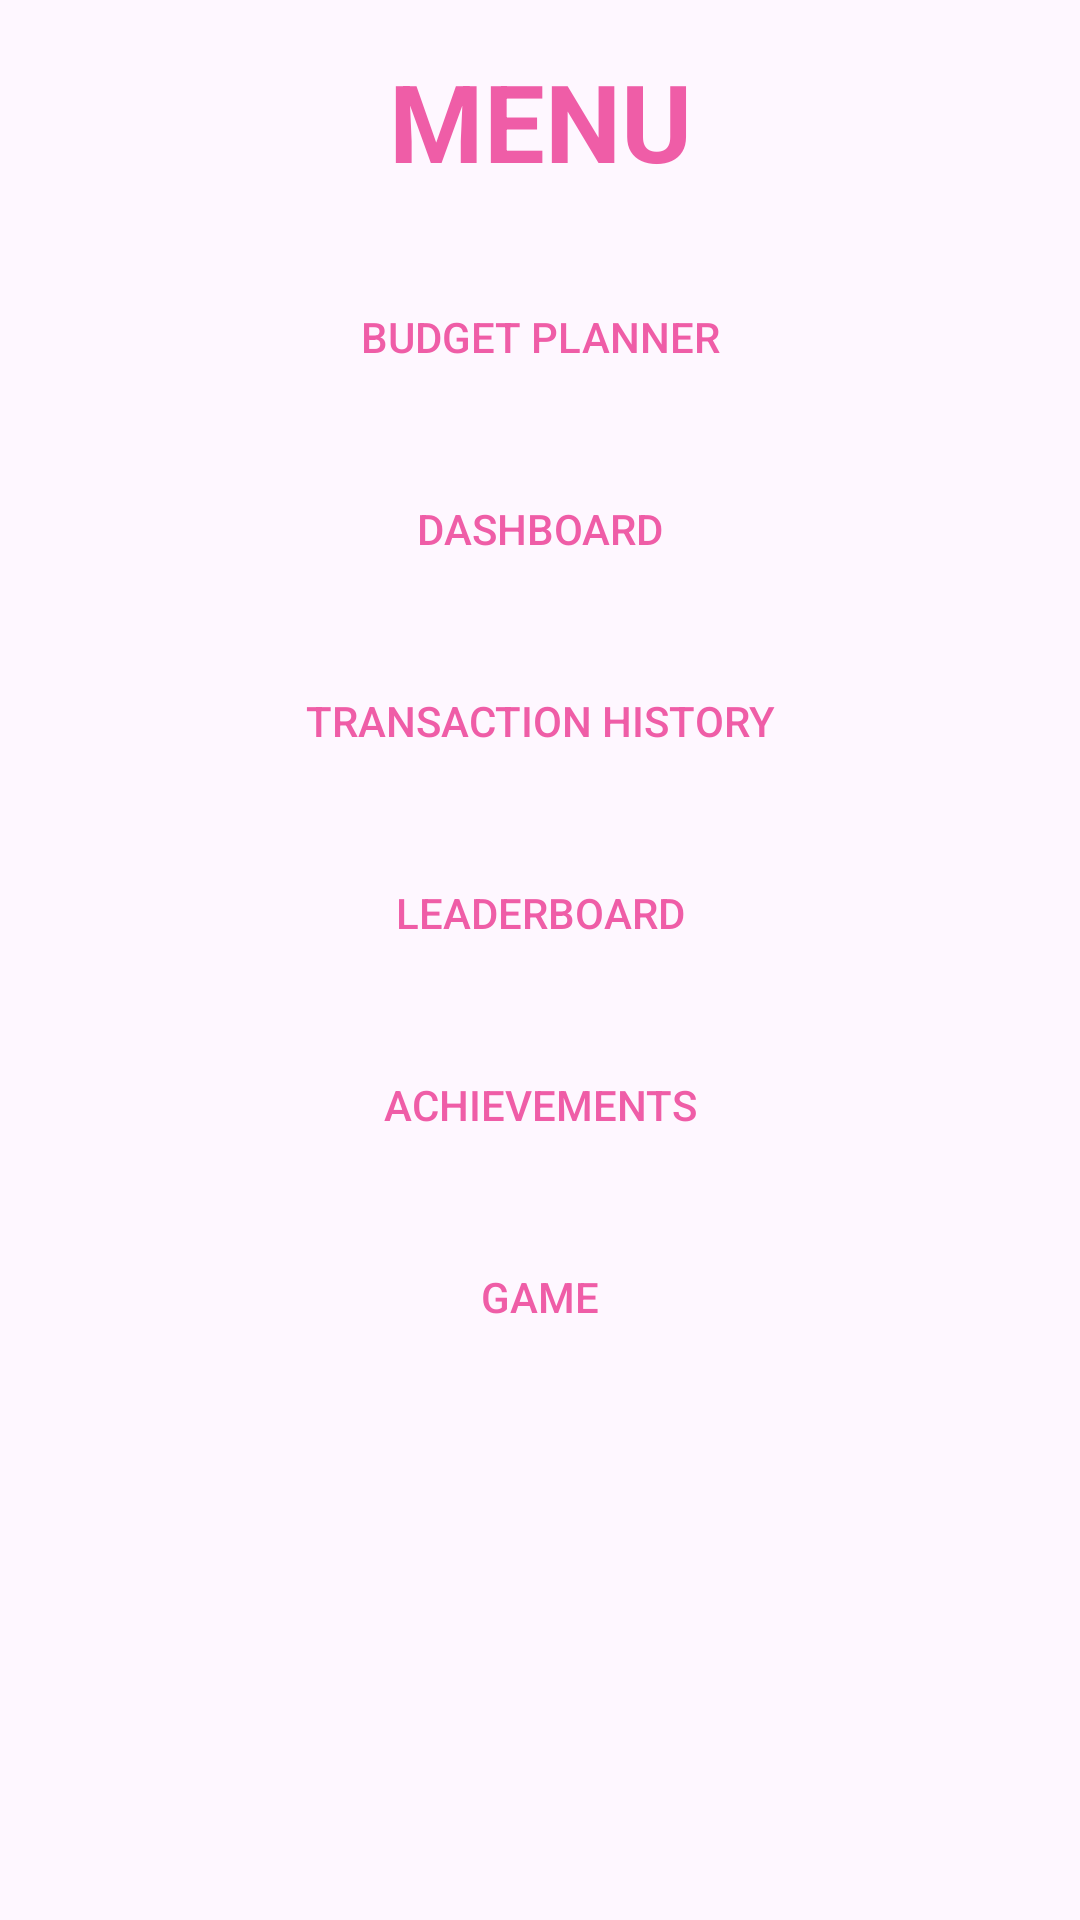

Android layout source for this screen:
<!-- AndroidManifest.xml: application theme Theme.MoneyTrees1 -->
<!-- res/layout/activity_navigation.xml -->
<?xml version="1.0" encoding="utf-8"?>
<androidx.constraintlayout.widget.ConstraintLayout
    xmlns:android="http://schemas.android.com/apk/res/android"
    xmlns:app="http://schemas.android.com/apk/res-auto"
    android:layout_width="match_parent"
    android:layout_height="match_parent"
    android:padding="16dp">

    <TextView
        android:id="@+id/textView"
        android:layout_width="wrap_content"
        android:layout_height="wrap_content"
        android:text="MENU"
        android:textColor="#EF5DA7"
        android:textSize="36sp"
        android:textStyle="bold"
        app:layout_constraintTop_toTopOf="parent"
        app:layout_constraintStart_toStartOf="parent"
        app:layout_constraintEnd_toEndOf="parent" />

    <Button
        android:id="@+id/button3"
        android:layout_width="0dp"
        android:layout_height="wrap_content"
        android:text="Budget Planner"
        android:background="@drawable/nav_button"
        android:textColor="#EF5DA7"
        app:layout_constraintTop_toBottomOf="@id/textView"
        app:layout_constraintStart_toStartOf="parent"
        app:layout_constraintEnd_toEndOf="parent"
        android:layout_marginTop="24dp" />

    <Button
        android:id="@+id/button4"
        android:layout_width="0dp"
        android:layout_height="wrap_content"
        android:text="Dashboard"
        android:background="@drawable/nav_button"
        android:textColor="#EF5DA7"
        app:layout_constraintTop_toBottomOf="@id/button3"
        app:layout_constraintStart_toStartOf="parent"
        app:layout_constraintEnd_toEndOf="parent"
        android:layout_marginTop="16dp" />

    <Button
        android:id="@+id/button5"
        android:layout_width="0dp"
        android:layout_height="wrap_content"
        android:text="Transaction History"
        android:background="@drawable/nav_button"
        android:textColor="#EF5DA7"
        app:layout_constraintTop_toBottomOf="@id/button4"
        app:layout_constraintStart_toStartOf="parent"
        app:layout_constraintEnd_toEndOf="parent"
        android:layout_marginTop="16dp" />

    <Button
        android:id="@+id/button6"
        android:layout_width="0dp"
        android:layout_height="wrap_content"
        android:text="Leaderboard"
        android:background="@drawable/nav_button"
        android:textColor="#EF5DA7"
        app:layout_constraintTop_toBottomOf="@id/button5"
        app:layout_constraintStart_toStartOf="parent"
        app:layout_constraintEnd_toEndOf="parent"
        android:layout_marginTop="16dp" />

    <Button
        android:id="@+id/button7"
        android:layout_width="0dp"
        android:layout_height="wrap_content"
        android:text="Achievements"
        android:background="@drawable/nav_button"
        android:textColor="#EF5DA7"
        app:layout_constraintTop_toBottomOf="@id/button6"
        app:layout_constraintStart_toStartOf="parent"
        app:layout_constraintEnd_toEndOf="parent"
        android:layout_marginTop="16dp" />

    <Button
        android:id="@+id/button8"
        android:layout_width="0dp"
        android:layout_height="wrap_content"
        android:text="Game"
        android:background="@drawable/nav_button"
        android:textColor="#EF5DA7"
        app:layout_constraintTop_toBottomOf="@id/button7"
        app:layout_constraintStart_toStartOf="parent"
        app:layout_constraintEnd_toEndOf="parent"
        android:layout_marginTop="16dp" />
</androidx.constraintlayout.widget.ConstraintLayout>
<!-- resources referenced by this layout -->
<resources>
  <!-- drawable nav_button (drawable) -->
  <?xml version="1.0" encoding="utf-8"?>
  <selector xmlns:android="http://schemas.android.com/apk/res/android">
      <shape xmlns:android="http://schemas.android.com/apk/res/android"
          android:shape="rectangle">
          <solid android:color="#FFFFFF"/>
          <stroke
              android:width="2dp"
              android:color="#EF5DA7"/>
          <corners android:radius="0dp"/>
      </shape>
  
  </selector>
  <style name="Theme.MoneyTrees1" parent="Base.Theme.MoneyTrees1" />
  <style name="Base.Theme.MoneyTrees1" parent="Theme.Material3.DayNight.NoActionBar">
          
          
      </style>
</resources>
